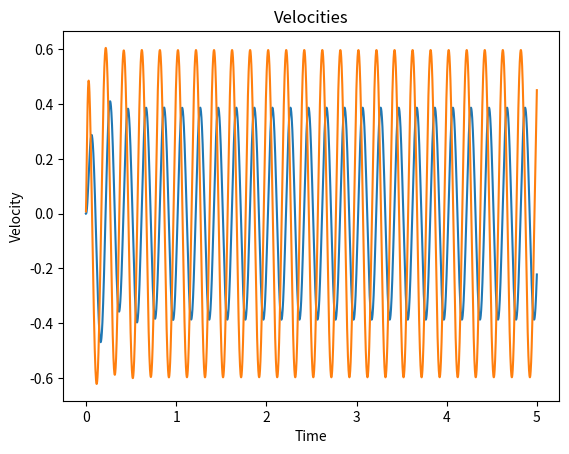
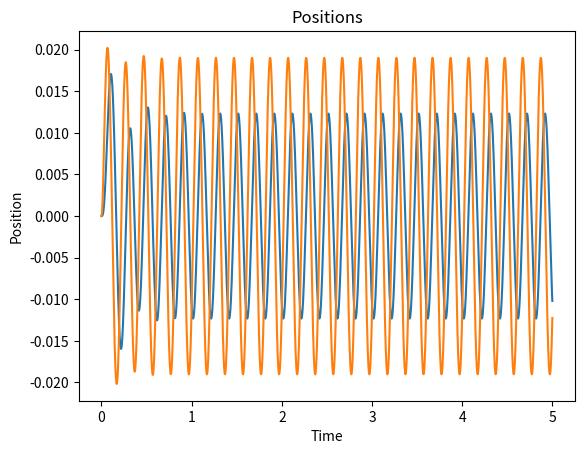

These figures' Python source, in order:
# Old Euler integrator script before moved to verlet, unpolished, legacy
import numpy as np
import matplotlib.pyplot as plt
Amp = 0.02 # amplitude
omega = 31.4
m_u = 11.2
m_s = 95.2
k_s = 25000 # spring stiffnesses and damping constants
b_s = 1500
k_u = 100000
b_u = 150 # damper uses b instead of "lambda" for obvious reasons
v_u = 0 #initialising initial positions etc.
v_s = 0
v_r = 0
a_u = 0
a_s = 0
z_u = 0
z_r = 0
z_s = 0
dt = 2**(-10) #cos floating point error innit
sprung_v = [] # empty lists to be used for appending and then plotting (lists are mutable so useful here)
sprung_z = []
unsprung_v = []
unsprung_z = []
time_array = np.arange(0, 5, dt)

#----- Time response Actual Calculator ------#

for i in range (len(time_array)):

    t = time_array[i] # hopefully this iterates through the time array 
    z_r = Amp * np.sin(omega * t) # compute z_r and v_r at time t, modelling as sine wave for now
    v_r = Amp * omega * np.cos(omega * t)
    
    a_s = (1/m_s) * (k_s * (z_u - z_s) + b_s * (v_u - v_s))
    a_u = (1/m_u) * (k_s * (z_s - z_u) + b_s * (v_s - v_u) + k_u * (z_r - z_u) + b_u * (v_r - v_u))

    v_s += a_s * dt # euler-cromer method for numerical integration
    v_u += a_u * dt

    z_s += v_s * dt # ...and for position
    z_u += v_u * dt
    
    sprung_v.append(v_s) # append to the empty lists
    sprung_z.append(z_s)
    unsprung_v.append(v_u)
    unsprung_z.append(z_u)
    
# ----- plotting ----- #
plt.figure(1)
plt.plot(time_array,sprung_v, time_array, unsprung_v)
plt.title ('Velocities')
plt.xlabel('Time')
plt.ylabel('Velocity')


plt.figure(2)
plt.plot(time_array, sprung_z, time_array, unsprung_z)
plt.title ('Positions')
plt.xlabel('Time')
plt.ylabel('Position')


plt.show()


    


    
